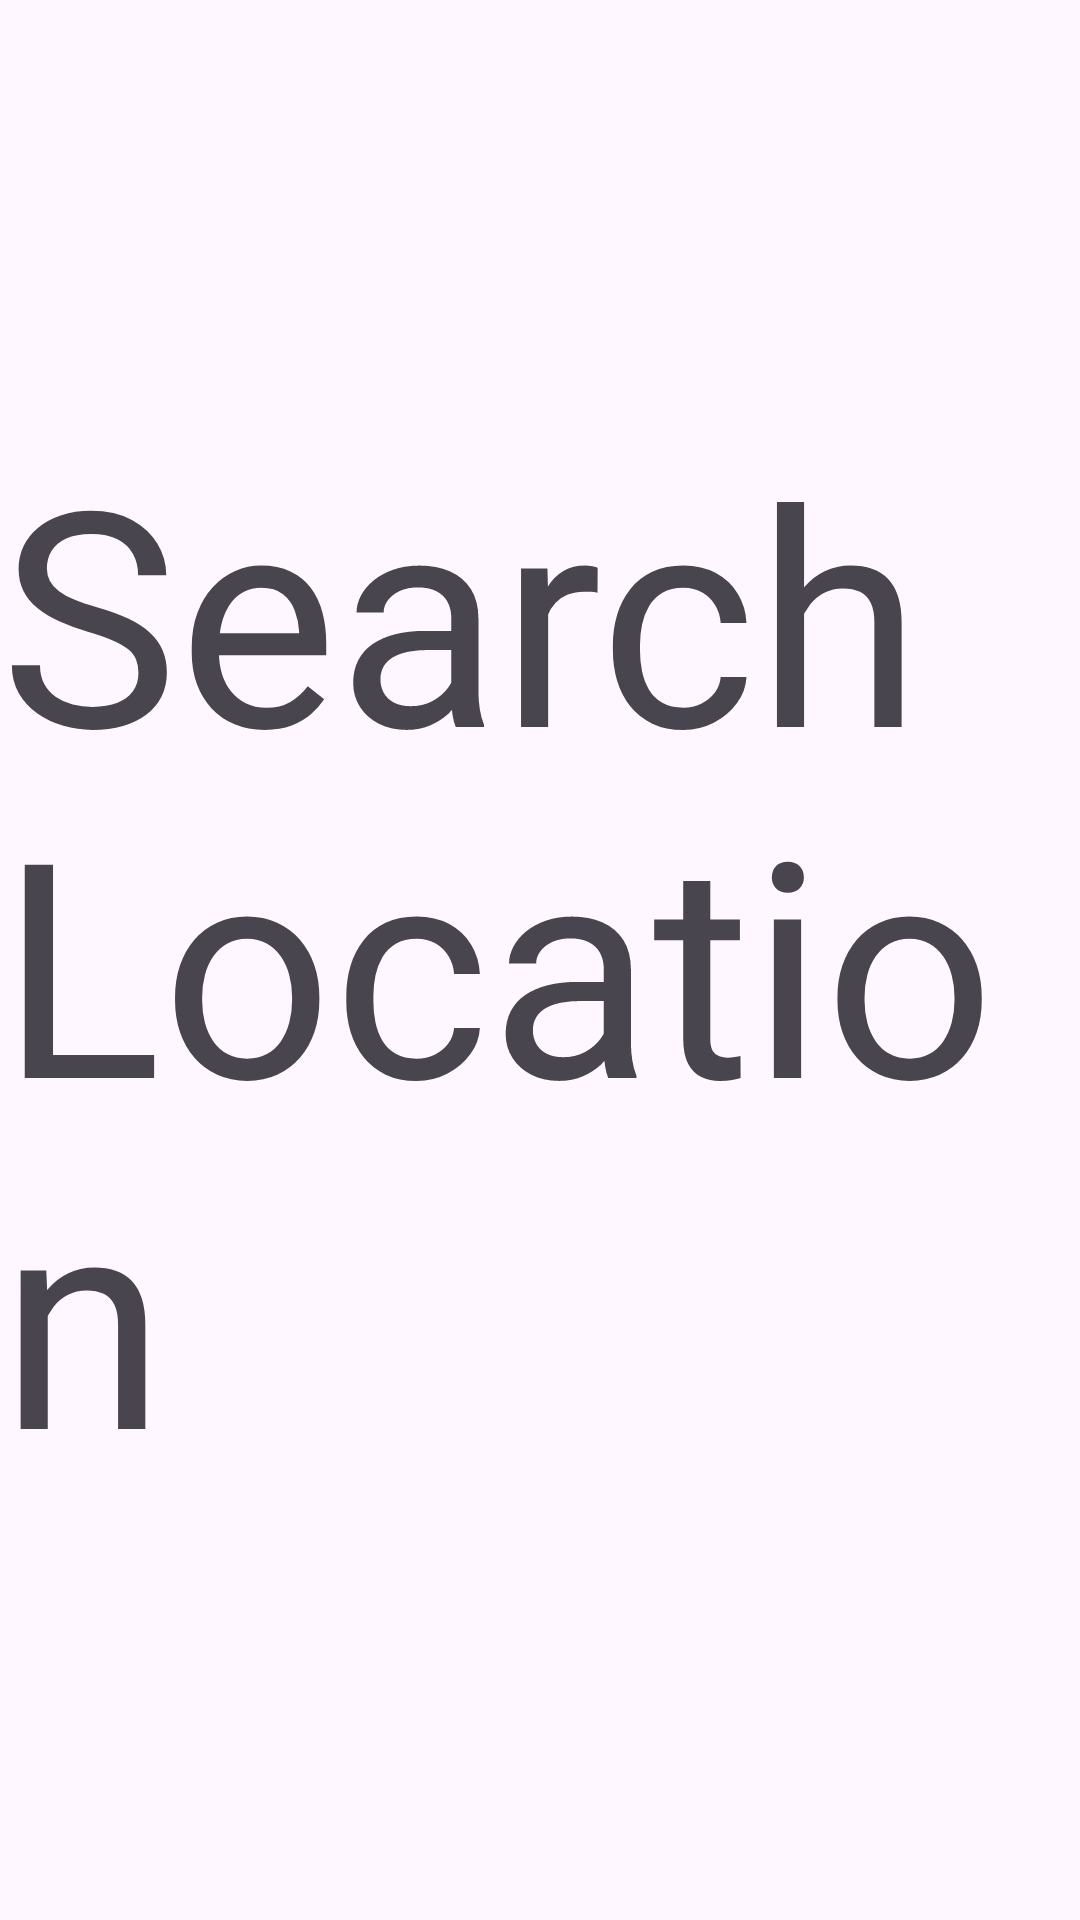

Reconstruct the res/layout file that produces this screen, plus the resources it refers to.
<!-- AndroidManifest.xml: application theme Theme.AtmoSphere -->
<!-- res/layout/activity_search_location.xml -->
<?xml version="1.0" encoding="utf-8"?>
<androidx.constraintlayout.widget.ConstraintLayout xmlns:android="http://schemas.android.com/apk/res/android"
    xmlns:app="http://schemas.android.com/apk/res-auto"
    xmlns:tools="http://schemas.android.com/tools"
    android:layout_width="match_parent"
    android:layout_height="match_parent"
    tools:context=".presentation.activities.SearchLocationActivity">

    <TextView
        android:layout_width="wrap_content"
        android:layout_height="wrap_content"
        android:text="Search Location"
        android:textSize="100sp"
        app:layout_constraintBottom_toBottomOf="parent"
        app:layout_constraintEnd_toEndOf="parent"
        app:layout_constraintStart_toStartOf="parent"
        app:layout_constraintTop_toTopOf="parent" />

</androidx.constraintlayout.widget.ConstraintLayout>
<!-- resources referenced by this layout -->
<resources>
  <style name="Theme.AtmoSphere" parent="Base.Theme.AtmoSphere" />
  <style name="Base.Theme.AtmoSphere" parent="Theme.Material3.DayNight.NoActionBar">
          
          
      </style>
</resources>
